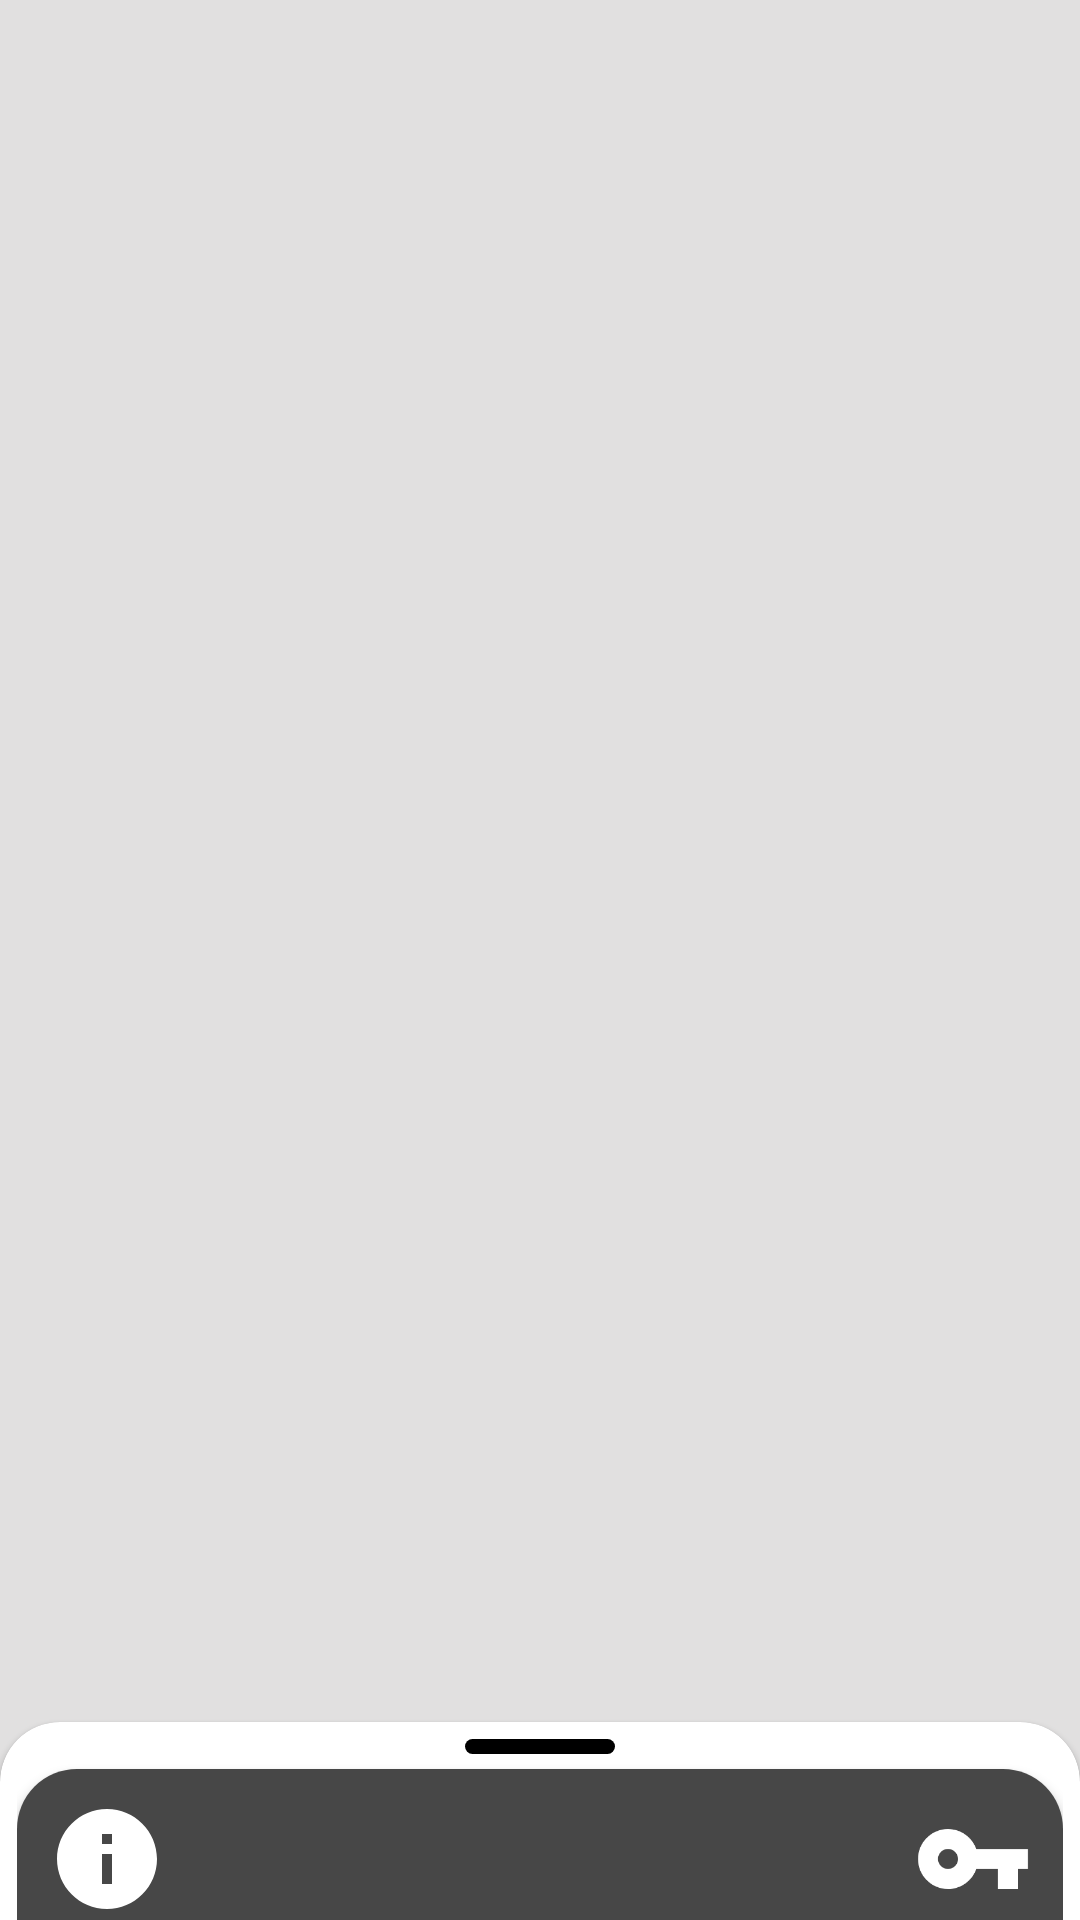

Write the Android layout XML for this screen, with the resource values it uses.
<!-- AndroidManifest.xml: application theme Theme.TelegramBotForPhoto -->
<!-- res/layout/activity_main.xml -->
<?xml version="1.0" encoding="utf-8"?>
<androidx.coordinatorlayout.widget.CoordinatorLayout
    xmlns:android="http://schemas.android.com/apk/res/android"
    xmlns:tools="http://schemas.android.com/tools"
    xmlns:app="http://schemas.android.com/apk/res-auto"
    android:background="@color/colorOnSecondary"
    android:fitsSystemWindows="true"
    android:layout_width="match_parent"
    android:layout_height="match_parent"
    tools:context=".MainActivity"
    android:id="@+id/main">

    <RelativeLayout
        android:layout_width="match_parent"
        android:layout_height="match_parent">
        <TextView
            android:id="@+id/status"
            android:layout_marginStart="16dp"
            android:layout_marginTop="16dp"
            android:textColor="?attr/colorSecondary"
            android:layout_width="wrap_content"
            android:layout_height="wrap_content"
            app:layout_constraintStart_toStartOf="parent"
            app:layout_constraintTop_toTopOf="parent"
            />

        <androidx.recyclerview.widget.RecyclerView
            android:id="@+id/client_recycler_view"
            android:layout_width="match_parent"
            android:layout_height="match_parent"
            android:layout_below="@+id/status"
            android:layout_marginTop="10dp"
            tools:listitem="@layout/client_item" />
    </RelativeLayout>


    <include layout="@layout/bottom_sheet"
        app:layout_constraintBottom_toBottomOf="parent" />
</androidx.coordinatorlayout.widget.CoordinatorLayout>
<!-- res/layout/client_item.xml (included above) -->
<?xml version="1.0" encoding="utf-8"?>
<androidx.constraintlayout.widget.ConstraintLayout xmlns:android="http://schemas.android.com/apk/res/android"
    xmlns:app="http://schemas.android.com/apk/res-auto"
    android:layout_width="match_parent"
    android:layout_height="60dp">

    <androidx.constraintlayout.widget.ConstraintLayout
        android:layout_width="match_parent"
        android:layout_height="58dp"
        app:layout_constraintStart_toStartOf="parent"
        app:layout_constraintEnd_toEndOf="parent"
        app:layout_constraintTop_toTopOf="parent"
        android:background="@color/colorOnPrimary">
        <TextView
            android:id="@+id/username"
            android:layout_width="0dp"
            android:layout_height="wrap_content"
            style="@style/PrimaryText"
            android:layout_marginTop="5dp"
            android:layout_marginHorizontal="10dp"
            app:layout_constraintEnd_toStartOf="@id/guideline"
            app:layout_constraintStart_toStartOf="parent"
            app:layout_constraintTop_toTopOf="parent" />

        <TextView
            android:id="@+id/nickname"
            android:layout_width="0dp"
            android:layout_height="wrap_content"
            android:layout_marginTop="5dp"
            style="@style/SecondaryText"
            android:layout_marginHorizontal="10dp"
            app:layout_constraintEnd_toStartOf="@id/guideline"
            app:layout_constraintStart_toStartOf="parent"
            app:layout_constraintTop_toBottomOf="@+id/username" />

        <ImageView
            android:id="@+id/delete_button"
            android:src="@drawable/ic_delete"
            android:layout_width="30dp"
            android:layout_height="30dp"
            android:layout_marginEnd="10dp"
            app:layout_constraintBottom_toBottomOf="parent"
            app:layout_constraintEnd_toEndOf="parent"
            app:layout_constraintTop_toTopOf="parent" />

        <androidx.constraintlayout.widget.Guideline
            android:id="@+id/guideline"
            android:layout_width="wrap_content"
            android:layout_height="wrap_content"
            android:orientation="vertical"
            app:layout_constraintStart_toStartOf="@id/delete_button"/>
    </androidx.constraintlayout.widget.ConstraintLayout>

    <LinearLayout
        android:layout_width="match_parent"
        android:layout_height="2dp"
        app:layout_constraintBottom_toBottomOf="parent"
        android:background="#00000000"/>
</androidx.constraintlayout.widget.ConstraintLayout>
<!-- res/layout/bottom_sheet.xml (included above) -->
<?xml version="1.0" encoding="utf-8"?>
<com.google.android.material.card.MaterialCardView xmlns:android="http://schemas.android.com/apk/res/android"
xmlns:app="http://schemas.android.com/apk/res-auto"
    xmlns:tools="http://schemas.android.com/tools"
    android:orientation="vertical"
    app:behavior_hideable="true"
    app:behavior_peekHeight="66dp"
    android:layout_width="match_parent"
    android:layout_height="wrap_content"
    android:id="@+id/bottom_sheet"
    style="@style/CustomCardViewStyle"
    app:layout_behavior="com.google.android.material.bottomsheet.BottomSheetBehavior">
    <androidx.constraintlayout.widget.ConstraintLayout
        android:layout_width="match_parent"
        android:layout_height="wrap_content"
        android:paddingBottom="5dp">

        <ImageView
            app:layout_constraintTop_toTopOf="parent"
            app:layout_constraintStart_toStartOf="parent"
            app:layout_constraintEnd_toEndOf="parent"
            android:layout_width="50dp"
            android:layout_height="5dp"
            android:src="@drawable/ic_line_15"
            android:id="@+id/image"
            />

        <androidx.cardview.widget.CardView
            app:layout_constraintTop_toBottomOf="@+id/image"
            app:layout_constraintStart_toStartOf="parent"
            app:layout_constraintEnd_toEndOf="parent"
            android:layout_width="match_parent"
            android:layout_height="wrap_content"
            app:cardCornerRadius="20dp"
            android:layout_marginTop="5dp"
            android:layout_marginBottom="10dp">

            <RelativeLayout
                android:layout_width="match_parent"
                android:layout_height="match_parent"
                android:background="@color/colorSecondary">

                <ImageView
                    android:id="@+id/application_info"
                    android:layout_alignParentStart="true"
                    android:src="@drawable/ic_info_24"
                    android:layout_marginTop="10dp"
                    android:layout_marginStart="10dp"
                    android:layout_width="40dp"
                    android:layout_height="40dp"
                    app:tint="@color/colorObjectBlue" />











                <ImageView
                    android:id="@+id/preferences_of_bot"
                    android:layout_alignParentEnd="true"
                    android:src="@drawable/ic_security_token"
                    android:layout_marginTop="10dp"
                    android:layout_marginEnd="10dp"
                    android:layout_width="40dp"
                    android:layout_height="40dp"
                    app:tint="@color/colorObjectBlue" />


                <androidx.recyclerview.widget.RecyclerView
                    android:id="@+id/client_recycler_view"
                    android:layout_below="@id/preferences_of_bot"
                    android:layout_width="match_parent"
                    android:layout_height="match_parent"
                    android:layout_marginTop="10dp"
                    tools:listitem="@layout/client_item" />
            </RelativeLayout>

        </androidx.cardview.widget.CardView>
    </androidx.constraintlayout.widget.ConstraintLayout>



</com.google.android.material.card.MaterialCardView>
<!-- resources referenced by this layout -->
<resources>
  <item name="colorOnPrimary" type="color">#FFFFFFFF</item>
  <item name="colorOnSecondary" type="color">#CCDAD9D9</item>
  <item name="colorSecondary" type="color">#CC191919</item>
  <!-- drawable ic_info_24 (drawable) -->
  <vector android:height="24dp" android:tint="#3897BC"
      android:viewportHeight="24" android:viewportWidth="24"
      android:width="24dp" xmlns:android="http://schemas.android.com/apk/res/android">
      <path android:fillColor="@android:color/white" android:pathData="M12,2C6.48,2 2,6.48 2,12s4.48,10 10,10 10,-4.48 10,-10S17.52,2 12,2zM13,17h-2v-6h2v6zM13,9h-2L11,7h2v2z"/>
  </vector>
  <!-- drawable ic_line_15 (drawable) -->
  <?xml version="1.0" encoding="utf-8"?>
  <shape xmlns:android="http://schemas.android.com/apk/res/android"
      android:shape="rectangle">
      <solid android:color="@color/colorPrimary"/>
      <corners android:bottomLeftRadius="3dp"
          android:bottomRightRadius="3dp"
          android:topLeftRadius="3dp"
          android:topRightRadius="3dp"/>
  </shape>
  <!-- drawable ic_security_token (drawable) -->
  <vector android:height="24dp" android:tint="#3897BC"
      android:viewportHeight="24" android:viewportWidth="24"
      android:width="24dp" xmlns:android="http://schemas.android.com/apk/res/android">
      <path android:fillColor="@android:color/white" android:pathData="M12.65,10C11.83,7.67 9.61,6 7,6c-3.31,0 -6,2.69 -6,6s2.69,6 6,6c2.61,0 4.83,-1.67 5.65,-4H17v4h4v-4h2v-4H12.65zM7,14c-1.1,0 -2,-0.9 -2,-2s0.9,-2 2,-2 2,0.9 2,2 -0.9,2 -2,2z"/>
  </vector>
  <style name="CustomCardViewStyle" parent="@style/Widget.MaterialComponents.CardView">
          <item name="shapeAppearanceOverlay">@style/ShapeAppearanceOverlay_card_custom_corners</item>
      </style>
  <style name="Theme.TelegramBotForPhoto" parent="Theme.MaterialComponents.DayNight.NoActionBar">
          
          <item name="colorPrimary">@color/purple_500</item>
          <item name="colorPrimaryVariant">@color/purple_700</item>
          <item name="colorOnPrimary">@color/white</item>
          
          <item name="colorSecondary">@color/teal_200</item>
          <item name="colorSecondaryVariant">@color/teal_700</item>
          <item name="colorOnSecondary">@color/black</item>
          
          <item name="android:statusBarColor" tools:targetApi="l">?attr/colorPrimaryVariant</item>
          
          <item name="materialCardViewStyle">@style/CustomCardViewStyle</item>
      </style>
  <item name="colorPrimary" type="color">#000000</item>
  <style name="ShapeAppearanceOverlay_card_custom_corners" parent="">
          <item name="cornerFamily">rounded</item>
          <item name="cornerSizeTopRight">20dp</item>
          <item name="cornerSizeTopLeft">20dp</item>
          <item name="cornerSizeBottomRight">0dp</item>
          <item name="cornerSizeBottomLeft">0dp</item>
      </style>
  <!-- not gathered from this repository: default colours our renderer supplied (Android Studio template values) -->
  <color name="purple_500">#FF6200EE</color>
  <color name="purple_700">#FF3700B3</color>
  <color name="teal_200">#FF03DAC5</color>
  <color name="teal_700">#FF018786</color>
  <color name="black">#FF000000</color>
  <color name="white">#FFFFFFFF</color>
</resources>
